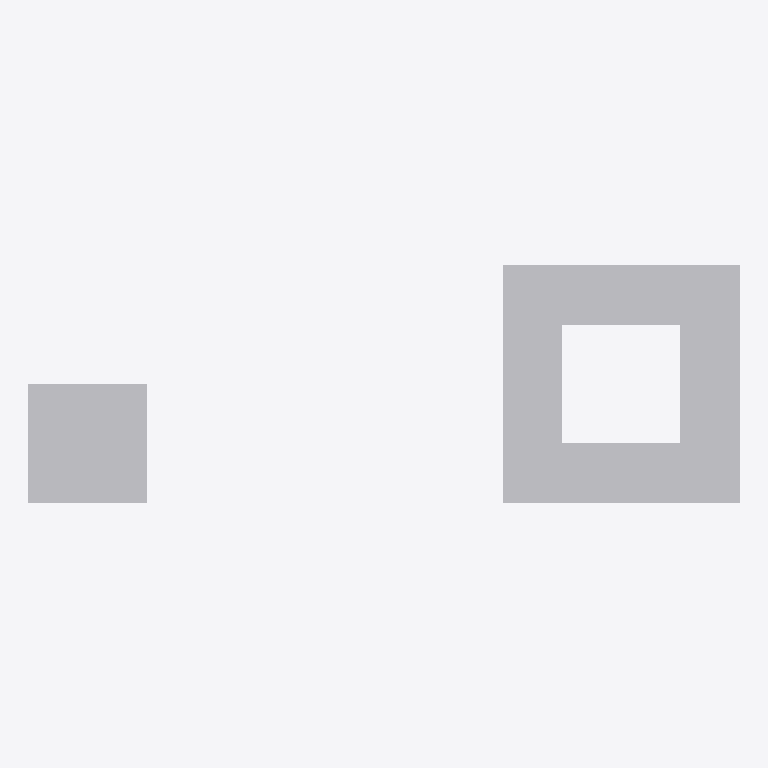
Plan cut of the same IFC building model at storey 'Level 1' (level 0.00 m, cut at 1.40 m), seen from above with north up, elements coloured by IFC class: 2 other elements (light grey). No cut surface shows.
Extent 6.0 m × 2.0 m × 1.0 m (x, y, z). Storeys (1): Level 1 at 0.00 m. Elements (2): 2 IfcBuildingElementProxy.

HEADER;
FILE_DESCRIPTION(('ViewDefinition [ReferenceView_V1.2]','SketchyUp R097.b fixture: polygonal face sets: a cube and a plate with a hole'),'2;1');
FILE_NAME('fixture.ifc','2026-10-22T00:00:00',('SketchyUp'),('SketchyUp'),'SketchyUp R097.b','hand-written','');
FILE_SCHEMA(('IFC4'));
ENDSEC;
DATA;
#9=IFCPROJECT('0000000000000000000001',$,'Project',$,$,'Long project name','Phase 1',(#7),#4);
#13=IFCSITE('0000000000000000000002',$,'Site',$,$,#12,$,$,.ELEMENT.,(24,28,0),(54,25,0),10.0,$,$);
#18=IFCBUILDING('0000000000000000000004',$,'Building',$,$,#17,$,$,.ELEMENT.,$,$,$);
#23=IFCBUILDINGSTOREY('0000000000000000000006',$,'Level 1',$,$,#22,$,$,.ELEMENT.,0.0);
#56=IFCBUILDINGELEMENTPROXY('0000000000000000000009',$,'plate with hole',$,$,#53,#55,$,$);
#38=IFCBUILDINGELEMENTPROXY('0000000000000000000008',$,'polygonal cube',$,$,#35,#37,$,$);
ENDSEC;
